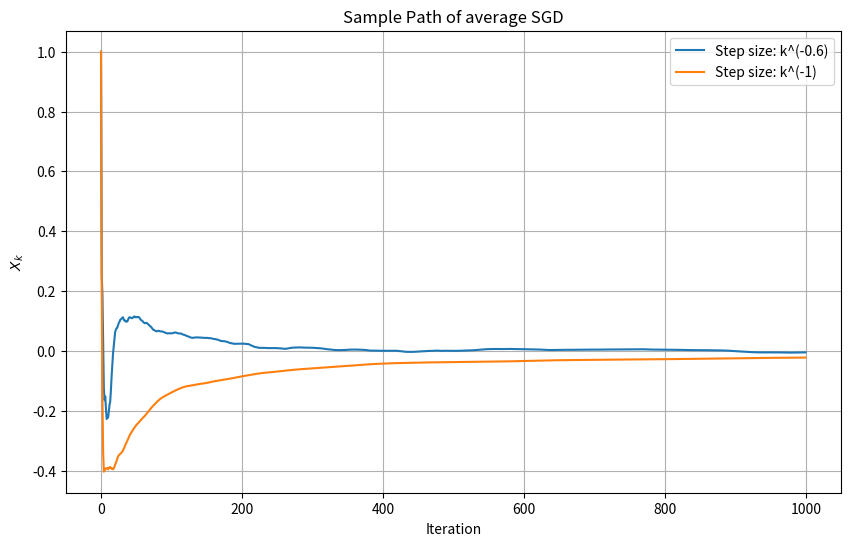

This chart was generated by the following Python code: (Note: this script raises an exception after producing the figure.)
import numpy as np
import matplotlib.pyplot as plt

# Set random seed for reproducibility
np.random.seed(42)

# Parameters
n_iterations = 1000
X0 = 1  # Initial value X_0 = 1
f_prime_means = [lambda x: np.sign(x)*(np.abs(x)**0.5), lambda x: 2*x, lambda x: 3*(x**3)]
variance = 1

# Step size schedules
def step_size_1(k):
    return k**(-0.6)

def step_size_2(k):
    return k**(-1)

# average SGD function
def averaged_sgd(f_prime_mean, step_size_func, n_iterations=1000):
    X = np.zeros(n_iterations)
    X[0] = X0
    avg_X = np.zeros(n_iterations)
    avg_X[0] = X[0]
    
    for k in range(1, n_iterations):
        # if k >= 2 and np.abs(X[k-1] - X[k-2]) < 1e-3:
            # break
        Y = f_prime_mean(X[k-1]) + np.random.normal(0, np.sqrt(variance)) # Noisy gradient
        a_k = step_size_func(k)
        X[k] = X[k-1] - a_k * Y
        avg_X[k] = (avg_X[k-1] * k + X[k]) / (k+1)
    
    return avg_X

# Run SGD for both step size schedules
for i in range(len(f_prime_means)):
    f_prime_mean = f_prime_means[i]
    X_k_1 = averaged_sgd(f_prime_mean, step_size_1, n_iterations)
    X_k_2 = averaged_sgd(f_prime_mean, step_size_2, n_iterations)

    # Plot sample path of SGD
    plt.figure(figsize=(10, 6))
    plt.plot(X_k_1, label='Step size: k^(-0.6)')
    plt.plot(X_k_2, label='Step size: k^(-1)')
    plt.title('Sample Path of average SGD')
    plt.xlabel('Iteration')
    plt.ylabel('$X_k$')
    plt.legend()
    plt.grid(True)
    plt.savefig(f'q2/q2_b_sample_path_{i}.pdf')

    # Plot |X_k| vs ln(k)
    k_values = np.arange(1, n_iterations+1)
    ln_k = np.log(k_values)

    plt.figure(figsize=(10, 6))
    plt.plot(ln_k, np.abs(X_k_1), label='Step size: k^(-0.6)')
    plt.plot(ln_k, np.abs(X_k_2), label='Step size: k^(-1)')
    plt.title('$|X_k|$ vs $\\ln(k)$')
    plt.xlabel('$\\ln(k)$')
    plt.ylabel('$|X_k|$')
    plt.legend()
    plt.grid(True)
    plt.savefig(f'q2/q2_b_seq_ln_{i}.pdf')